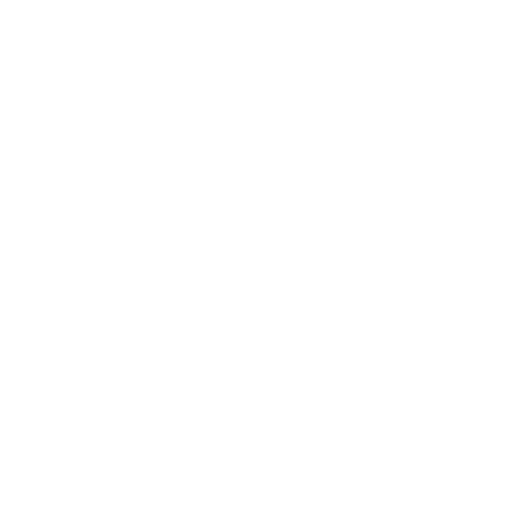
t = 0.00 s
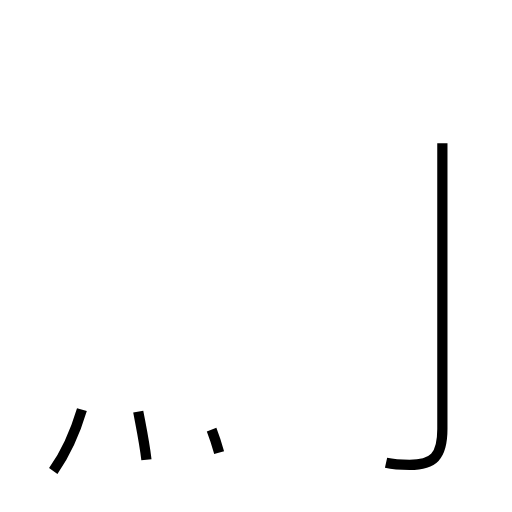
t = 1.49 s
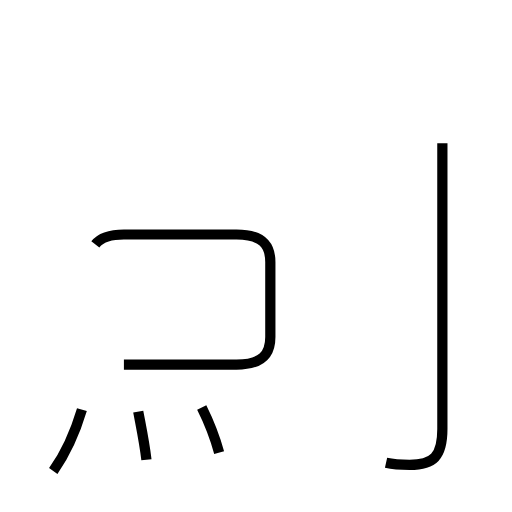
t = 2.82 s
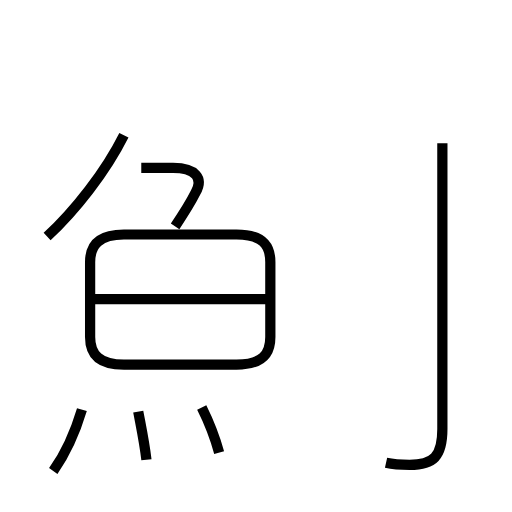
t = 4.46 s
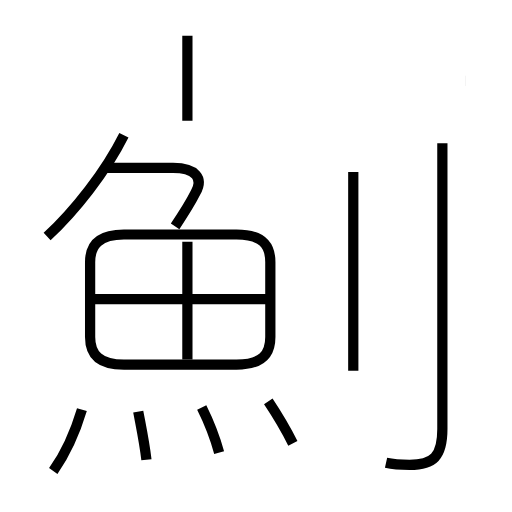
t = 5.89 s
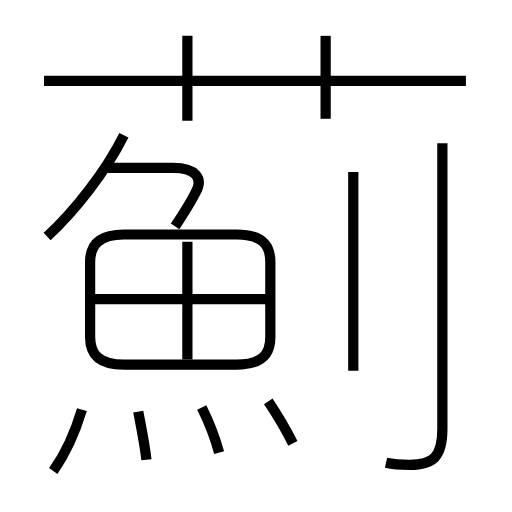
t = 7.37 s

The animated SVG that drew these frames (rendered in a browser with its animation timeline set to each time). Animation: 14 SMIL elements (animate=14); one cycle of 7.37 s.

<?xml version='1.0' encoding='utf-8'?>
<svg viewBox="0.0 -6.0 50.0 50.0" version="1.1" xmlns="http://www.w3.org/2000/svg"><rect x="-1000" y="-1000" width="2000" height="2000" stroke="white" fill="white" /><g style="fill:none;stroke:#000000;stroke-width:1"><path d="M 37.7 1.2 C 38.6 1.4 39.3 1.4 40.0 1.4 C 42.3 1.4 43.2 0.6 43.2 -2.1 L 43.2 -30.0 " transform="translate(0.0 38.0)" stroke-dasharray="35.783785852683884" stroke-dashoffset="35.783785852683884"><animate attributeName="stroke-dashoffset" from="35.783785852683884" to="0" dur="1.0735135755805165s" begin="0s" fill="freeze" /></path><path d="M 5.2 2.0 C 6.4 0.3 7.4 -2.0 8.0 -4.0 " transform="translate(0.0 38.0)" stroke-dasharray="6.647438076227603" stroke-dashoffset="6.647438076227603"><animate attributeName="stroke-dashoffset" from="6.647438076227603" to="0" dur="0.1994231422868281s" begin="1.0735135755805165s" fill="freeze" /></path><path d="M 14.3 0.9 C 14.1 -0.8 13.8 -2.2 13.5 -3.8 " transform="translate(0.0 38.0)" stroke-dasharray="4.768787522460445" stroke-dashoffset="4.768787522460445"><animate attributeName="stroke-dashoffset" from="4.768787522460445" to="0" dur="0.14306362567381334s" begin="1.2729367178673445s" fill="freeze" /></path><path d="M 21.4 0.2 C 20.9 -1.6 20.4 -2.8 19.7 -4.2 " transform="translate(0.0 38.0)" stroke-dasharray="4.725426444602017" stroke-dashoffset="4.725426444602017"><animate attributeName="stroke-dashoffset" from="4.725426444602017" to="0" dur="0.1417627933380605s" begin="1.416000343541158s" fill="freeze" /></path><path d="M 12.1 -8.4 L 23.1 -8.4 C 25.6 -8.4 26.4 -9.4 26.4 -11.1 L 26.4 -18.4 C 26.4 -20.1 25.6 -21.1 23.1 -21.1 L 12.1 -21.1 C 9.7 -21.1 8.8 -20.1 8.8 -18.4 L 8.8 -11.1 C 8.8 -9.4 9.7 -8.4 12.1 -8.4 Z " transform="translate(0.0 38.0)" stroke-dasharray="56.23548665970354" stroke-dashoffset="56.23548665970354"><animate attributeName="stroke-dashoffset" from="56.23548665970354" to="0" dur="1.6870645997911062s" begin="1.5577631368792184s" fill="freeze" /></path><path d="M 26.1 -14.8 L 9.2 -14.8 " transform="translate(0.0 38.0)" stroke-dasharray="16.900000000000002" stroke-dashoffset="16.900000000000002"><animate attributeName="stroke-dashoffset" from="16.900000000000002" to="0" dur="0.507s" begin="3.2448277366703246s" fill="freeze" /></path><path d="M 4.6 -20.9 C 7.3 -23.4 10.3 -27.2 12.1 -30.8 " transform="translate(0.0 38.0)" stroke-dasharray="12.479680581601945" stroke-dashoffset="12.479680581601945"><animate attributeName="stroke-dashoffset" from="12.479680581601945" to="0" dur="0.37439041744805834s" begin="3.7518277366703248s" fill="freeze" /></path><path d="M 17.1 -21.9 C 17.9 -23.1 18.6 -24.2 19.1 -25.2 C 19.9 -26.6 19.1 -27.6 16.9 -27.6 L 10.1 -27.6 " transform="translate(0.0 38.0)" stroke-dasharray="14.901564787239083" stroke-dashoffset="14.901564787239083"><animate attributeName="stroke-dashoffset" from="14.901564787239083" to="0" dur="0.4470469436171725s" begin="4.1262181541183836s" fill="freeze" /></path><path d="M 28.6 -0.7 C 27.9 -2.1 27.0 -3.6 26.2 -4.8 " transform="translate(0.0 38.0)" stroke-dasharray="4.753629017251434" stroke-dashoffset="4.753629017251434"><animate attributeName="stroke-dashoffset" from="4.753629017251434" to="0" dur="0.142608870517543s" begin="4.573265097735556s" fill="freeze" /></path><path d="M 18.3 -8.9 L 18.3 -20.4 " transform="translate(0.0 38.0)" stroke-dasharray="11.499999999999998" stroke-dashoffset="11.499999999999998"><animate attributeName="stroke-dashoffset" from="11.499999999999998" to="0" dur="0.3449999999999999s" begin="4.715873968253099s" fill="freeze" /></path><path d="M 34.5 -7.8 L 34.5 -27.2 " transform="translate(0.0 38.0)" stroke-dasharray="19.4" stroke-dashoffset="19.4"><animate attributeName="stroke-dashoffset" from="19.4" to="0" dur="0.582s" begin="5.060873968253099s" fill="freeze" /></path><path d="M 18.3 -32.2 L 18.3 -40.5 " transform="translate(0.0 38.0)" stroke-dasharray="8.299999999999997" stroke-dashoffset="8.299999999999997"><animate attributeName="stroke-dashoffset" from="8.299999999999997" to="0" dur="0.24899999999999992s" begin="5.642873968253099s" fill="freeze" /></path><path d="M 45.5 -36.1 L 4.3 -36.1 " transform="translate(0.0 38.0)" stroke-dasharray="41.2" stroke-dashoffset="41.2"><animate attributeName="stroke-dashoffset" from="41.2" to="0" dur="1.236s" begin="5.8918739682530985s" fill="freeze" /></path><path d="M 31.8 -32.4 L 31.8 -40.5" transform="translate(0.0 38.0)" stroke-dasharray="8.100000000000001" stroke-dashoffset="8.100000000000001"><animate attributeName="stroke-dashoffset" from="8.100000000000001" to="0" dur="0.24300000000000002s" begin="7.127873968253098s" fill="freeze" /></path></g></svg>
